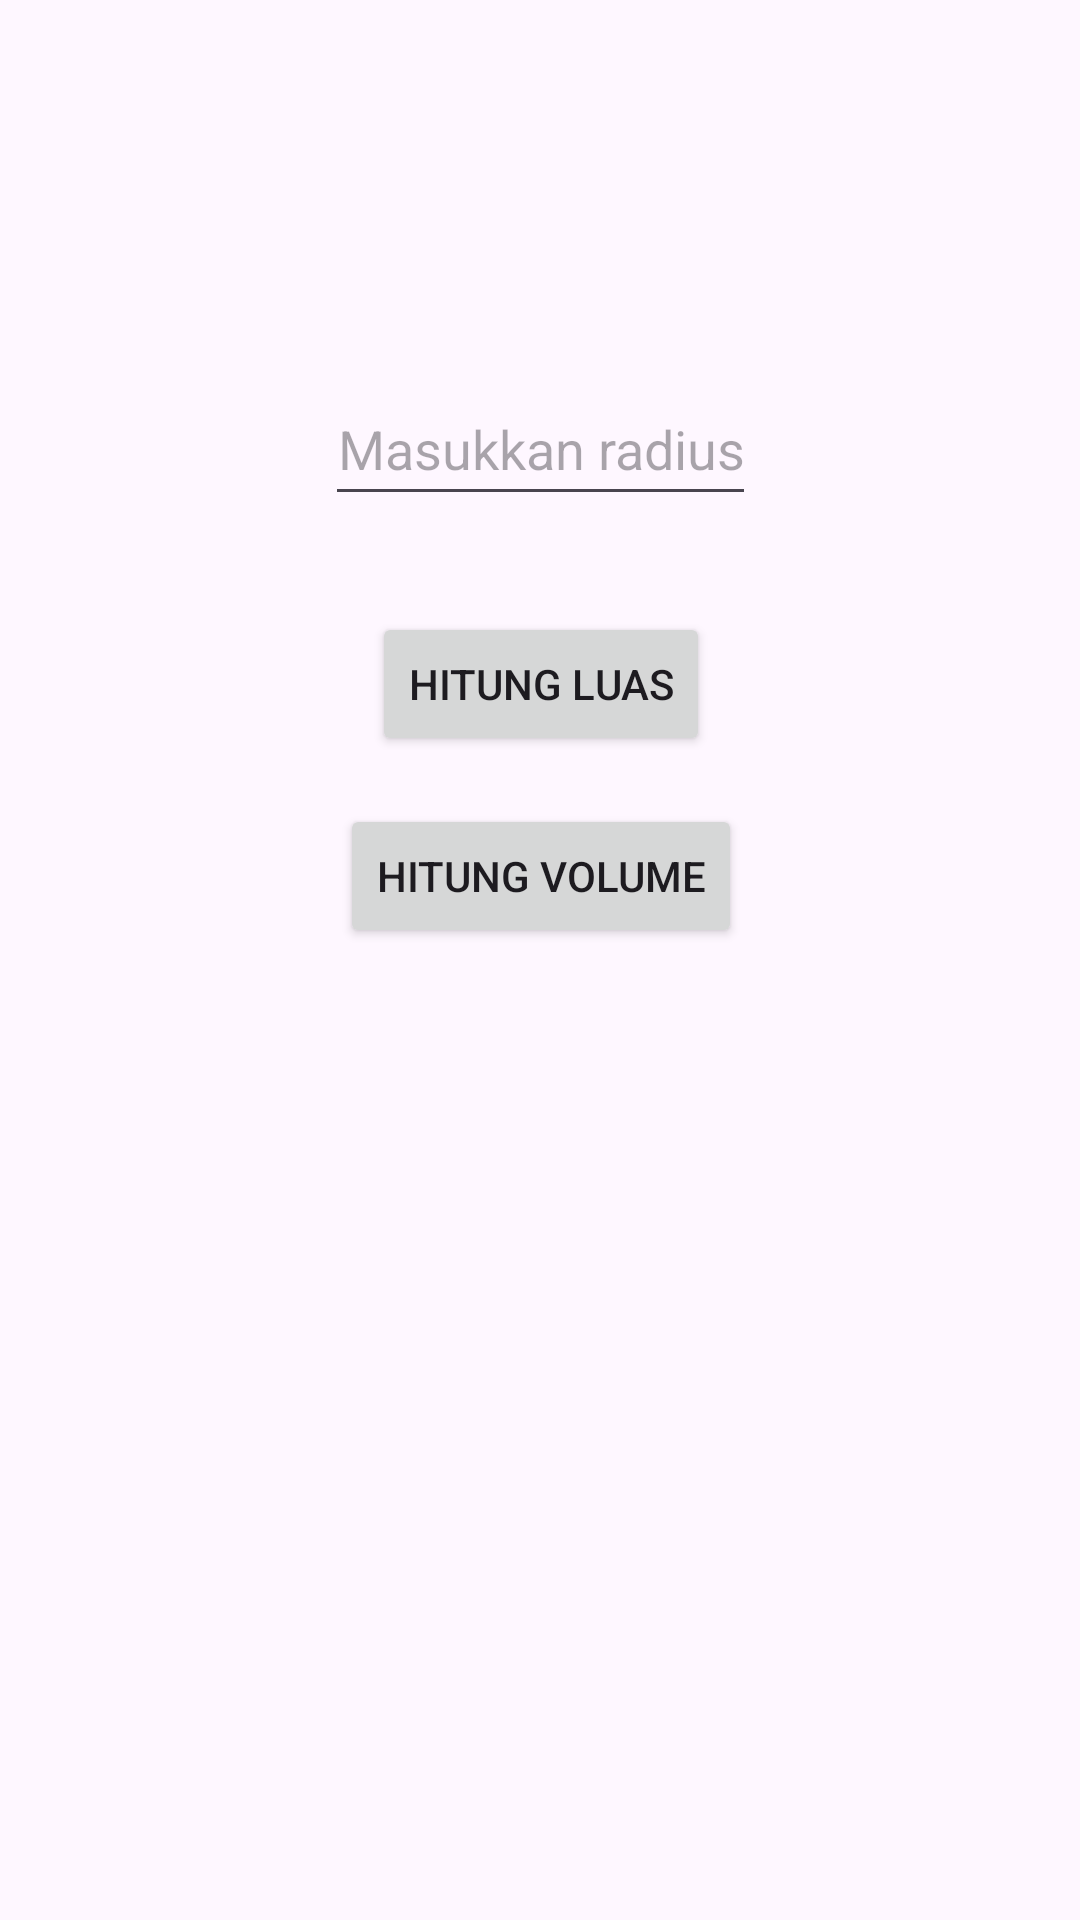

This screen was rendered from an Android layout file. Write that file and the resources it references.
<!-- AndroidManifest.xml: application theme Theme.RumusLuasLingkaran -->
<!-- res/layout/activity_main.xml -->
<?xml version="1.0" encoding="utf-8"?>
<androidx.constraintlayout.widget.ConstraintLayout
    xmlns:android="http://schemas.android.com/apk/res/android"
    xmlns:app="http://schemas.android.com/apk/res-auto"
    xmlns:tools="http://schemas.android.com/tools"
    android:layout_width="match_parent"
    android:layout_height="match_parent"
    tools:context=".MainActivity">

    
    <EditText
        android:id="@+id/editText"
        android:layout_width="wrap_content"
        android:layout_height="48dp"
        android:layout_marginTop="124dp"
        android:hint="Masukkan radius"
        android:inputType="numberDecimal"
        android:textAlignment="center"
        app:layout_constraintEnd_toEndOf="parent"
        app:layout_constraintStart_toStartOf="parent"
        app:layout_constraintTop_toTopOf="parent" />

    
    <Button
        android:id="@+id/buttonLuas"
        android:layout_width="wrap_content"
        android:layout_height="wrap_content"
        android:layout_marginTop="32dp"
        android:text="Hitung Luas"
        app:layout_constraintEnd_toEndOf="@+id/editText"
        app:layout_constraintStart_toStartOf="@+id/editText"
        app:layout_constraintTop_toBottomOf="@+id/editText" />

    
    <Button
        android:id="@+id/buttonVolume"
        android:layout_width="wrap_content"
        android:layout_height="wrap_content"
        android:text="Hitung Volume"
        app:layout_constraintEnd_toEndOf="@+id/buttonLuas"
        app:layout_constraintStart_toStartOf="@+id/buttonLuas"
        app:layout_constraintTop_toBottomOf="@+id/buttonLuas"
        android:layout_marginTop="16dp" />

</androidx.constraintlayout.widget.ConstraintLayout>
<!-- resources referenced by this layout -->
<resources>
  <style name="Theme.RumusLuasLingkaran" parent="Base.Theme.RumusLuasLingkaran" />
  <style name="Base.Theme.RumusLuasLingkaran" parent="Theme.Material3.DayNight.NoActionBar">
          
          
      </style>
</resources>
